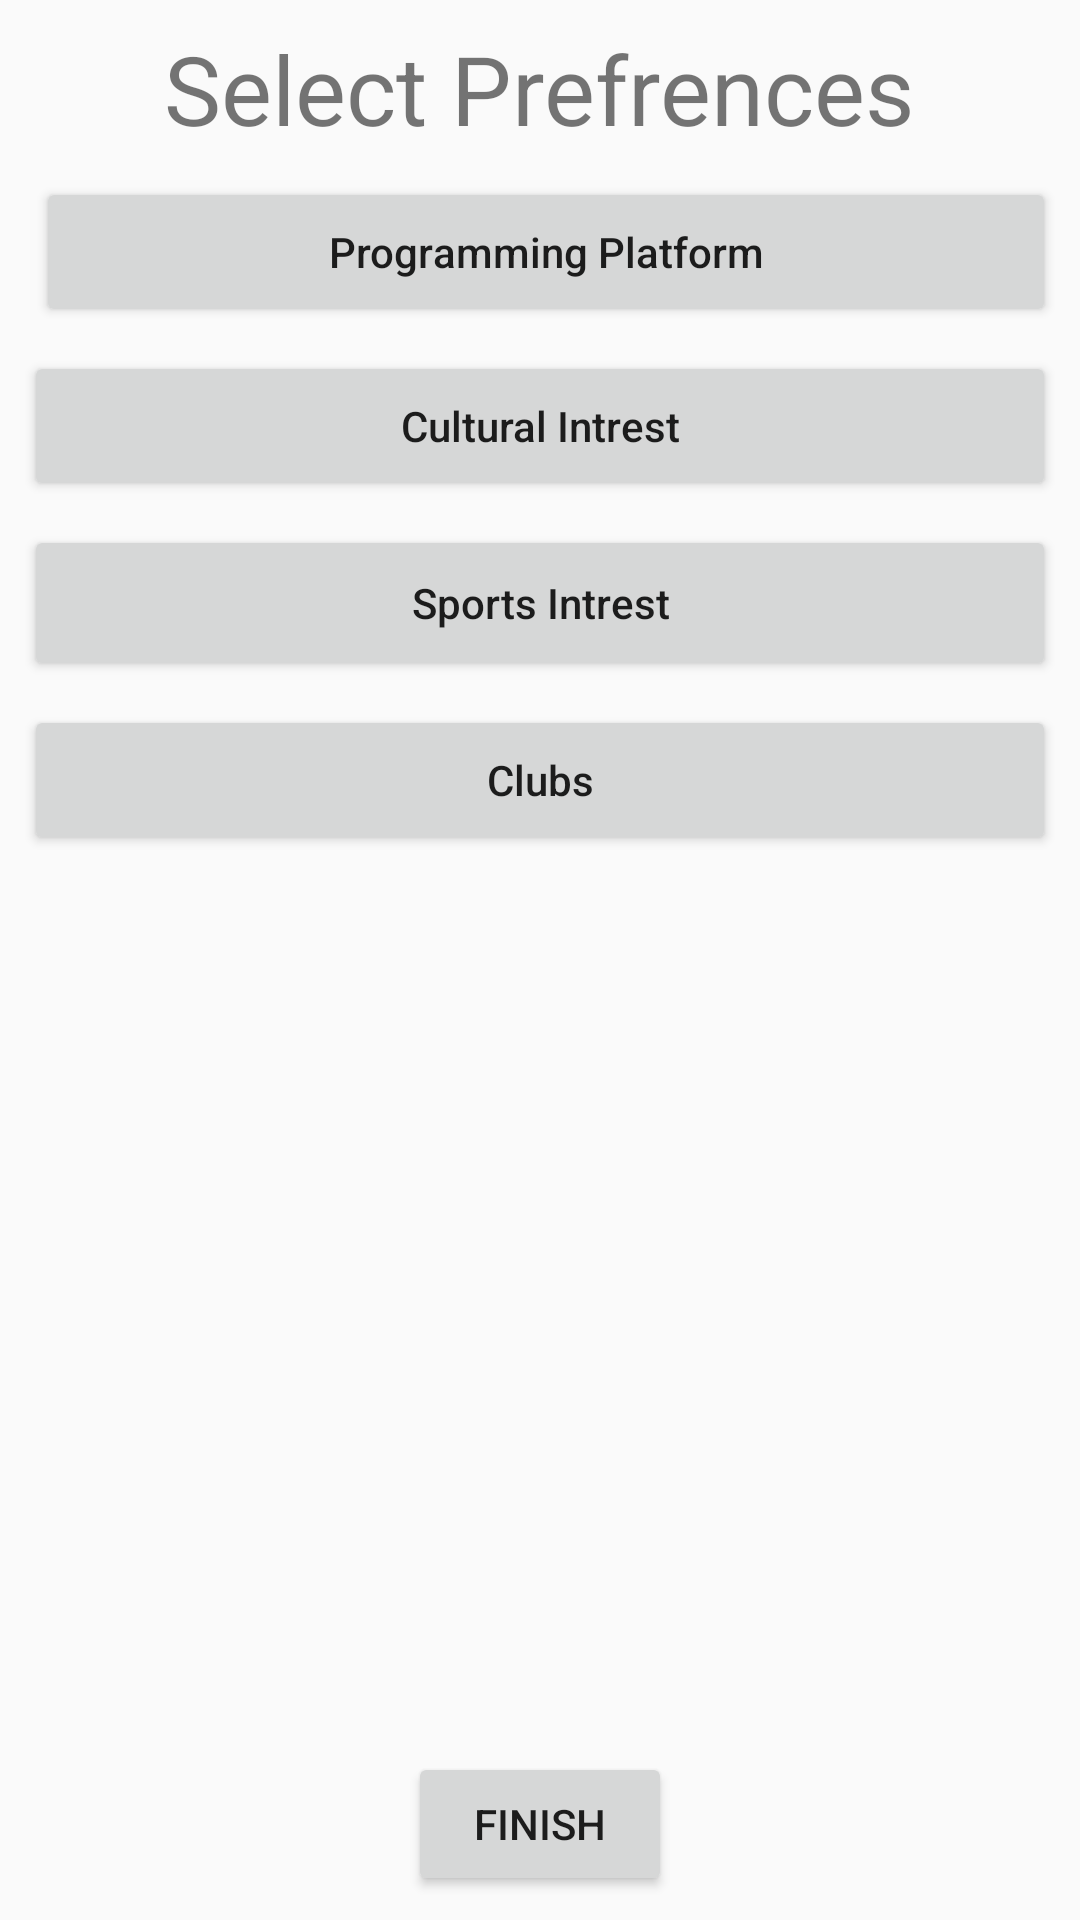

Reconstruct the res/layout file that produces this screen, plus the resources it refers to.
<!-- AndroidManifest.xml: application theme AppTheme -->
<!-- res/layout/activity_my_intrests.xml -->
<?xml version="1.0" encoding="utf-8"?>
<android.support.constraint.ConstraintLayout xmlns:android="http://schemas.android.com/apk/res/android"
    xmlns:app="http://schemas.android.com/apk/res-auto"
    xmlns:tools="http://schemas.android.com/tools"
    android:layout_width="match_parent"
    android:layout_height="match_parent"
    tools:context=".MyIntrestsActivity">

    <Button
        android:id="@+id/button_ProgrammingLaguage"
        android:layout_width="match_parent"
        android:layout_height="50dp"
        android:layout_alignParentStart="true"
        android:layout_alignParentTop="true"
        android:layout_marginStart="12dp"
        android:layout_marginTop="8dp"
        android:layout_marginEnd="8dp"
        android:text="Programming Platform"
        android:textAllCaps="false"
        app:layout_constraintEnd_toEndOf="parent"
        app:layout_constraintHorizontal_bias="1.0"
        app:layout_constraintStart_toStartOf="parent"
        app:layout_constraintTop_toBottomOf="@+id/textView3" />

    <Button
        android:id="@+id/button_CulturalIntrest"
        android:layout_width="match_parent"
        android:layout_height="50dp"
        android:layout_below="@+id/button_ProgrammingLaguage"
        android:layout_alignParentStart="true"
        android:layout_marginStart="8dp"
        android:layout_marginTop="8dp"
        android:layout_marginEnd="8dp"
        android:text="Cultural Intrest"
        android:textAllCaps="false"
        app:layout_constraintEnd_toEndOf="parent"
        app:layout_constraintHorizontal_bias="0.0"
        app:layout_constraintStart_toStartOf="parent"
        app:layout_constraintTop_toBottomOf="@+id/button_ProgrammingLaguage" />

    <Button
        android:id="@+id/button_SportsIntrest"
        android:layout_width="match_parent"
        android:layout_height="52dp"
        android:layout_below="@+id/button_CulturalIntrest"
        android:layout_alignStart="@+id/button_CulturalIntrest"
        android:layout_marginStart="8dp"
        android:layout_marginTop="8dp"
        android:layout_marginEnd="8dp"
        android:text="Sports Intrest"
        android:textAllCaps="false"
        app:layout_constraintEnd_toEndOf="parent"
        app:layout_constraintHorizontal_bias="0.0"
        app:layout_constraintStart_toStartOf="parent"
        app:layout_constraintTop_toBottomOf="@+id/button_CulturalIntrest" />

    <Button
        android:id="@+id/button_Clubs"
        android:layout_width="match_parent"
        android:layout_height="50dp"
        android:layout_below="@+id/button_SportsIntrest"
        android:layout_alignStart="@+id/button_ProgrammingLaguage"
        android:layout_marginStart="8dp"
        android:layout_marginTop="8dp"
        android:layout_marginEnd="8dp"
        android:text="Clubs"
        android:textAllCaps="false"
        app:layout_constraintEnd_toEndOf="parent"
        app:layout_constraintHorizontal_bias="0.0"
        app:layout_constraintStart_toStartOf="parent"
        app:layout_constraintTop_toBottomOf="@+id/button_SportsIntrest" />

    <Button
        android:id="@+id/finish_button"
        android:layout_width="wrap_content"
        android:layout_height="wrap_content"
        android:layout_below="@+id/button_Clubs"
        android:layout_alignParentStart="true"
        android:layout_alignParentEnd="true"
        android:layout_alignParentBottom="true"
        android:layout_marginStart="8dp"
        android:layout_marginEnd="8dp"
        android:layout_marginBottom="8dp"
        android:text="Finish"
        app:layout_constraintBottom_toBottomOf="parent"
        app:layout_constraintEnd_toEndOf="parent"
        app:layout_constraintStart_toStartOf="parent" />

    <TextView
        android:id="@+id/textView3"
        android:layout_width="wrap_content"
        android:layout_height="wrap_content"
        android:layout_marginStart="8dp"
        android:layout_marginTop="8dp"
        android:layout_marginEnd="8dp"
        android:layout_marginBottom="8dp"
        android:text="Select Prefrences"
        android:textSize="32dp"
        app:layout_constraintBottom_toBottomOf="parent"
        app:layout_constraintEnd_toEndOf="parent"
        app:layout_constraintStart_toStartOf="parent"
        app:layout_constraintTop_toTopOf="parent"
        app:layout_constraintVertical_bias="0.0" />
</android.support.constraint.ConstraintLayout>
<!-- resources referenced by this layout -->
<resources>
  <style name="AppTheme" parent="Theme.AppCompat.Light.NoActionBar">
          <item name="colorPrimary">@color/colorPrimary</item>
          <item name="colorPrimaryDark">@color/colorPrimaryDark</item>
          <item name="colorAccent">@color/colorAccent</item>
  
          <item name="android:textColorPrimary">@color/greyPrimary</item>
          <item name="android:textColorSecondary">@color/greySecondary</item>
  
          <item name="android:actionOverflowButtonStyle">@style/AppTheme.Overflow</item>
      </style>
  <color name="colorPrimary">#008577</color>
  <color name="colorPrimaryDark">#00574B</color>
  <color name="colorAccent">#39e02e6f</color>
  <color name="greyPrimary">#DE000000</color>
  <color name="greySecondary">#8B000000</color>
  <style name="AppTheme.Overflow" parent="Base.Widget.AppCompat.ActionButton.Overflow">
          <item name="android:padding">0dp</item>
          <item name="android:tint">@android:color/white</item>
      </style>
</resources>
